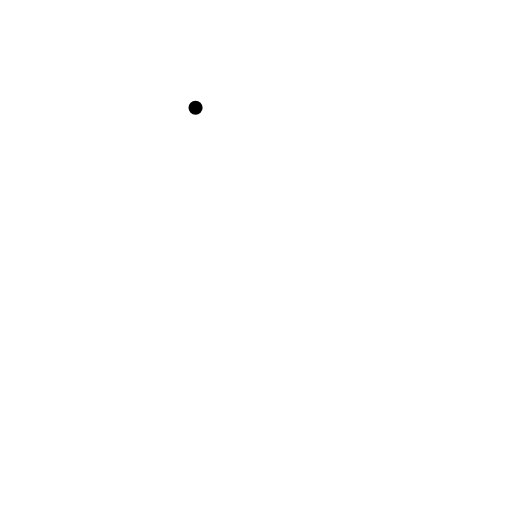
t = 0.00 s
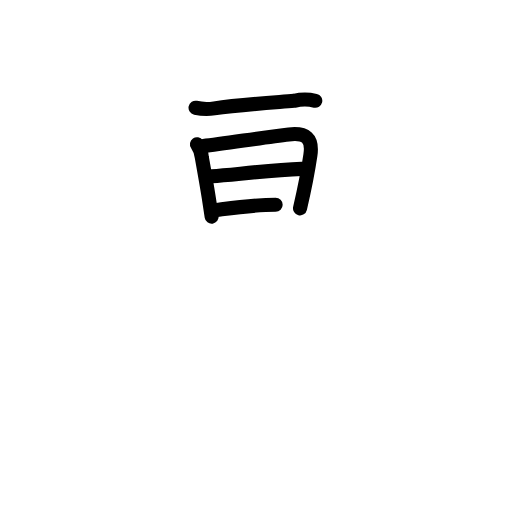
t = 4.75 s
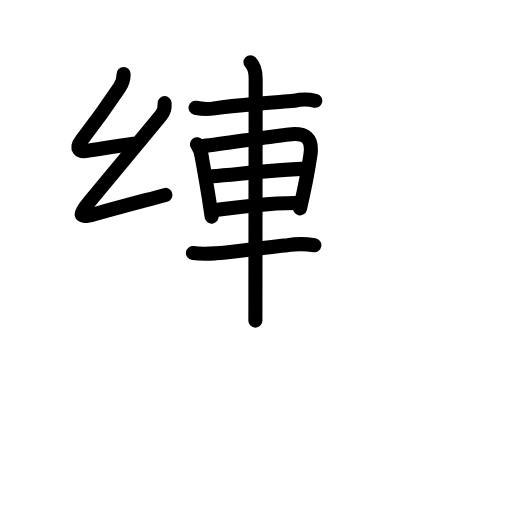
t = 8.81 s
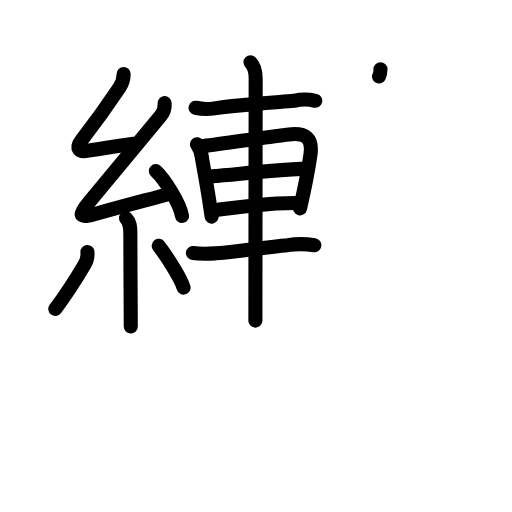
t = 13.13 s
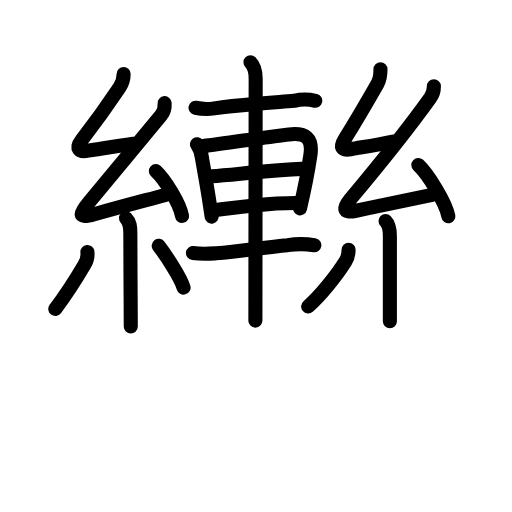
t = 17.63 s
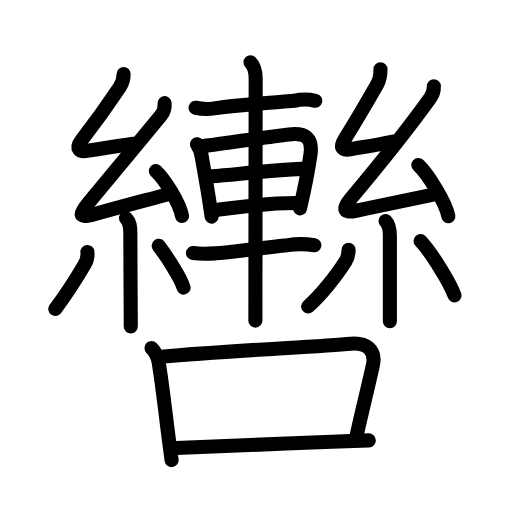
t = 22.00 s

The animated SVG that drew these frames (rendered in a browser with its animation timeline set to each time). Animation: 76 SMIL elements (animate=76); one cycle of 22.00 s.

<?xml version="1.0" encoding="UTF-8"?>
<!--
AniKanjiVG is licensed by CC-BY-SA Paul C. Sommerhoff (https://bitbucket.org/sommerhoff/anikanjivg).
AniKanjiVG uses KanjiVG which is licensed by CC-BY-SA Ulrich Apel (http://kanjivg.tagaini.net).
See also http://creativecommons.org/licenses/by-sa/3.0/
-->
<svg xmlns:kvg='http://kanjivg.tagaini.net' xmlns='http://www.w3.org/2000/svg' width='109' height='109' viewBox='0 0 109 109' style='fill:none;stroke:#000000;stroke-width:3;stroke-linecap:round;stroke-linejoin:round;' id="kvg:kanji_08f61"><g id="kvg:08f61" kvg:element="轡"><g id="kvg:08f61-g1" kvg:position="top"><g id="kvg:08f61-g2" kvg:element="車" kvg:radical="tradit"><path id="kvg:08f61-s1" kvg:type="㇐" d="M41.63,22.94c1.32,0.29,2.65,0.33,3.99,0.13c5.26-0.76,11.66-1.17,17-1.6c1.51-0.36,3.01-0.36,4.5-0.02"><animate attributeName="d" begin="0.0s" dur="0.3333333333333333s" from="M41.63,22.94C41.63,22.94,41.63,22.94,41.63,22.94" to="M41.63,22.94c1.32,0.29,2.65,0.33,3.99,0.13" />
<animate attributeName="d" begin="0.3333333333333333s" dur="0.3333333333333333s" from="M41.63,22.94c1.32,0.29,2.65,0.33,3.99,0.13c0,0,0,0,0,0,0" to="M41.63,22.94c1.32,0.29,2.65,0.33,3.99,0.13c5.26-0.76,11.66-1.17,17-1.6" />
<animate attributeName="d" begin="0.6666666666666666s" dur="0.3333333333333333s" from="M41.63,22.94c1.32,0.29,2.65,0.33,3.99,0.13c5.26-0.76,11.66-1.17,17-1.6c0,0,0,0,0,0,0" to="M41.63,22.94c1.32,0.29,2.65,0.33,3.99,0.13c5.26-0.76,11.66-1.17,17-1.6c1.51-0.36,3.01-0.36,4.5-0.02" />
</path>
<path id="kvg:08f61-s2" kvg:type="㇑" d="M41.93,30.7c0.61,0.88,0.96,1.85,1.05,2.9c0.42,2.33,0.9,4.95,1.45,8.39c0.2,1.26,0.41,2.63,0.63,4.14"><animate attributeName="d" begin="1.0s" dur="0.3333333333333333s" from="M41.93,30.7C41.93,30.7,41.93,30.7,41.93,30.7" to="M41.93,30.7c0.61,0.88,0.96,1.85,1.05,2.9" />
<animate attributeName="d" begin="1.3333333333333333s" dur="0.3333333333333333s" from="M41.93,30.7c0.61,0.88,0.96,1.85,1.05,2.9c0,0,0,0,0,0,0" to="M41.93,30.7c0.61,0.88,0.96,1.85,1.05,2.9c0.42,2.33,0.9,4.95,1.45,8.39" />
<animate attributeName="d" begin="1.6666666666666665s" dur="0.3333333333333333s" from="M41.93,30.7c0.61,0.88,0.96,1.85,1.05,2.9c0.42,2.33,0.9,4.95,1.45,8.39c0,0,0,0,0,0,0" to="M41.93,30.7c0.61,0.88,0.96,1.85,1.05,2.9c0.42,2.33,0.9,4.95,1.45,8.39c0.2,1.26,0.41,2.63,0.63,4.14" />
<animate attributeName="d" begin="0s" dur="1.0s" from="M-100,-100" to="M-100,-100" />
</path>
<path id="kvg:08f61-s3" kvg:type="㇕a" d="M43.31,31.08c4.35-0.48,13.04-1.88,18.19-2.46c3.59-0.41,5.12,0.75,4.58,4.41c-0.57,3.88-1.28,7.33-2.21,11.32"><animate attributeName="d" begin="2.0s" dur="0.3333333333333333s" from="M43.31,31.08C43.31,31.08,43.31,31.08,43.31,31.08" to="M43.31,31.08c4.35-0.48,13.04-1.88,18.19-2.46" />
<animate attributeName="d" begin="2.3333333333333335s" dur="0.3333333333333333s" from="M43.31,31.08c4.35-0.48,13.04-1.88,18.19-2.46c0,0,0,0,0,0,0" to="M43.31,31.08c4.35-0.48,13.04-1.88,18.19-2.46c3.59-0.41,5.12,0.75,4.58,4.41" />
<animate attributeName="d" begin="2.6666666666666665s" dur="0.3333333333333333s" from="M43.31,31.08c4.35-0.48,13.04-1.88,18.19-2.46c3.59-0.41,5.12,0.75,4.58,4.41c0,0,0,0,0,0,0" to="M43.31,31.08c4.35-0.48,13.04-1.88,18.19-2.46c3.59-0.41,5.12,0.75,4.58,4.41c-0.57,3.88-1.28,7.33-2.21,11.32" />
<animate attributeName="d" begin="0s" dur="2.0s" from="M-100,-100" to="M-100,-100" />
</path>
<path id="kvg:08f61-s4" kvg:type="㇐a" d="M45.09,37.52c5.28-0.4,12.16-1.27,19.14-1.57"><animate attributeName="d" begin="3.0s" dur="1.0s" from="M45.09,37.52C45.09,37.52,45.09,37.52,45.09,37.52" to="M45.09,37.52c5.28-0.4,12.16-1.27,19.14-1.57" />
<animate attributeName="d" begin="0s" dur="3.0s" from="M-100,-100" to="M-100,-100" />
</path>
<path id="kvg:08f61-s5" kvg:type="㇐a" d="M46.09,44.7c4.77-0.62,10.58-1.48,16.79-1.48"><animate attributeName="d" begin="4.0s" dur="1.0s" from="M46.09,44.7C46.09,44.7,46.09,44.7,46.09,44.7" to="M46.09,44.7c4.77-0.62,10.58-1.48,16.79-1.48" />
<animate attributeName="d" begin="0s" dur="4.0s" from="M-100,-100" to="M-100,-100" />
</path>
<path id="kvg:08f61-s6" kvg:type="㇐" d="M41.08,53.86c1.92,0.26,3.23,0.16,4.93,0.06c5.12-0.3,10.07-1.31,15.24-1.73c1.89-0.29,3.79-0.28,5.67,0.01"><animate attributeName="d" begin="5.0s" dur="0.3333333333333333s" from="M41.08,53.86C41.08,53.86,41.08,53.86,41.08,53.86" to="M41.08,53.86c1.92,0.26,3.23,0.16,4.93,0.06" />
<animate attributeName="d" begin="5.333333333333333s" dur="0.3333333333333333s" from="M41.08,53.86c1.92,0.26,3.23,0.16,4.93,0.06c0,0,0,0,0,0,0" to="M41.08,53.86c1.92,0.26,3.23,0.16,4.93,0.06c5.12-0.3,10.07-1.31,15.24-1.73" />
<animate attributeName="d" begin="5.666666666666667s" dur="0.3333333333333333s" from="M41.08,53.86c1.92,0.26,3.23,0.16,4.93,0.06c5.12-0.3,10.07-1.31,15.24-1.73c0,0,0,0,0,0,0" to="M41.08,53.86c1.92,0.26,3.23,0.16,4.93,0.06c5.12-0.3,10.07-1.31,15.24-1.73c1.89-0.29,3.79-0.28,5.67,0.01" />
<animate attributeName="d" begin="0s" dur="5.0s" from="M-100,-100" to="M-100,-100" />
</path>
<path id="kvg:08f61-s7" kvg:type="㇑" d="M53.32,13.24c0.85,0.85,1.11,2.26,1.11,3.51c0,0.57-0.04,27.2-0.05,42.13c0,4.61-0.01,8.11-0.01,9.38"><animate attributeName="d" begin="6.0s" dur="0.3333333333333333s" from="M53.32,13.24C53.32,13.24,53.32,13.24,53.32,13.24" to="M53.32,13.24c0.85,0.85,1.11,2.26,1.11,3.51" />
<animate attributeName="d" begin="6.333333333333333s" dur="0.3333333333333333s" from="M53.32,13.24c0.85,0.85,1.11,2.26,1.11,3.51c0,0,0,0,0,0,0" to="M53.32,13.24c0.85,0.85,1.11,2.26,1.11,3.51c0,0.57-0.04,27.2-0.05,42.13" />
<animate attributeName="d" begin="6.666666666666667s" dur="0.3333333333333333s" from="M53.32,13.24c0.85,0.85,1.11,2.26,1.11,3.51c0,0.57-0.04,27.2-0.05,42.13c0,0,0,0,0,0,0" to="M53.32,13.24c0.85,0.85,1.11,2.26,1.11,3.51c0,0.57-0.04,27.2-0.05,42.13c0,4.61-0.01,8.11-0.01,9.38" />
<animate attributeName="d" begin="0s" dur="6.0s" from="M-100,-100" to="M-100,-100" />
</path>
</g>
<g id="kvg:08f61-g3" kvg:element="糸"><path id="kvg:08f61-s8" kvg:type="㇜" d="M26.32,15.75c0,1-0.25,1.96-0.88,2.89c-2.32,3.48-5.57,7.98-8.1,11.24c-1.35,1.74-0.47,2.62,1.41,2.19c2.99-0.45,5.99-0.95,9.62-1.45"><animate attributeName="d" begin="7.0s" dur="0.25s" from="M26.32,15.75C26.32,15.75,26.32,15.75,26.32,15.75" to="M26.32,15.75c0,1-0.25,1.96-0.88,2.89" />
<animate attributeName="d" begin="7.25s" dur="0.25s" from="M26.32,15.75c0,1-0.25,1.96-0.88,2.89c0,0,0,0,0,0,0" to="M26.32,15.75c0,1-0.25,1.96-0.88,2.89c-2.32,3.48-5.57,7.98-8.1,11.24" />
<animate attributeName="d" begin="7.5s" dur="0.25s" from="M26.32,15.75c0,1-0.25,1.96-0.88,2.89c-2.32,3.48-5.57,7.98-8.1,11.24c0,0,0,0,0,0,0" to="M26.32,15.75c0,1-0.25,1.96-0.88,2.89c-2.32,3.48-5.57,7.98-8.1,11.24c-1.35,1.74-0.47,2.62,1.41,2.19" />
<animate attributeName="d" begin="7.75s" dur="0.25s" from="M26.32,15.75c0,1-0.25,1.96-0.88,2.89c-2.32,3.48-5.57,7.98-8.1,11.24c-1.35,1.74-0.47,2.62,1.41,2.19c0,0,0,0,0,0,0" to="M26.32,15.75c0,1-0.25,1.96-0.88,2.89c-2.32,3.48-5.57,7.98-8.1,11.24c-1.35,1.74-0.47,2.62,1.41,2.19c2.99-0.45,5.99-0.95,9.62-1.45" />
<animate attributeName="d" begin="0s" dur="7.0s" from="M-100,-100" to="M-100,-100" />
</path>
<path id="kvg:08f61-s9" kvg:type="㇜" d="M35.05,21.96c0.07,1.16-0.36,2.11-0.75,2.58c-5.68,6.83-9.29,11.22-15.3,18.44c-1.88,2.26-2.8,3.71,1.07,2.62c5.67-1.6,9.55-2.6,15.14-4.1"><animate attributeName="d" begin="8.0s" dur="0.25s" from="M35.05,21.96C35.05,21.96,35.05,21.96,35.05,21.96" to="M35.05,21.96c0.07,1.16-0.36,2.11-0.75,2.58" />
<animate attributeName="d" begin="8.25s" dur="0.25s" from="M35.05,21.96c0.07,1.16-0.36,2.11-0.75,2.58c0,0,0,0,0,0,0" to="M35.05,21.96c0.07,1.16-0.36,2.11-0.75,2.58c-5.68,6.83-9.29,11.22-15.3,18.44" />
<animate attributeName="d" begin="8.5s" dur="0.25s" from="M35.05,21.96c0.07,1.16-0.36,2.11-0.75,2.58c-5.68,6.83-9.29,11.22-15.3,18.44c0,0,0,0,0,0,0" to="M35.05,21.96c0.07,1.16-0.36,2.11-0.75,2.58c-5.68,6.83-9.29,11.22-15.3,18.44c-1.88,2.26-2.8,3.71,1.07,2.62" />
<animate attributeName="d" begin="8.75s" dur="0.25s" from="M35.05,21.96c0.07,1.16-0.36,2.11-0.75,2.58c-5.68,6.83-9.29,11.22-15.3,18.44c-1.88,2.26-2.8,3.71,1.07,2.62c0,0,0,0,0,0,0" to="M35.05,21.96c0.07,1.16-0.36,2.11-0.75,2.58c-5.68,6.83-9.29,11.22-15.3,18.44c-1.88,2.26-2.8,3.71,1.07,2.62c5.67-1.6,9.55-2.6,15.14-4.1" />
<animate attributeName="d" begin="0s" dur="8.0s" from="M-100,-100" to="M-100,-100" />
</path>
<path id="kvg:08f61-s10" kvg:type="㇔" d="M33.19,36.43c1.87,1.73,5.09,6.85,5.56,9.54"><animate attributeName="d" begin="9.0s" dur="1.0s" from="M33.19,36.43C33.19,36.43,33.19,36.43,33.19,36.43" to="M33.19,36.43c1.87,1.73,5.09,6.85,5.56,9.54" />
<animate attributeName="d" begin="0s" dur="9.0s" from="M-100,-100" to="M-100,-100" />
</path>
<path id="kvg:08f61-s11" kvg:type="㇑" d="M26.83,46.47c0.85,0.85,0.92,1.78,0.92,3.28c0,3.41,0.03,8.83,0.06,13.25c0.02,2.87,0.03,5.31,0.03,6.5"><animate attributeName="d" begin="10.0s" dur="0.3333333333333333s" from="M26.83,46.47C26.83,46.47,26.83,46.47,26.83,46.47" to="M26.83,46.47c0.85,0.85,0.92,1.78,0.92,3.28" />
<animate attributeName="d" begin="10.333333333333334s" dur="0.3333333333333333s" from="M26.83,46.47c0.85,0.85,0.92,1.78,0.92,3.28c0,0,0,0,0,0,0" to="M26.83,46.47c0.85,0.85,0.92,1.78,0.92,3.28c0,3.41,0.03,8.83,0.06,13.25" />
<animate attributeName="d" begin="10.666666666666666s" dur="0.3333333333333333s" from="M26.83,46.47c0.85,0.85,0.92,1.78,0.92,3.28c0,3.41,0.03,8.83,0.06,13.25c0,0,0,0,0,0,0" to="M26.83,46.47c0.85,0.85,0.92,1.78,0.92,3.28c0,3.41,0.03,8.83,0.06,13.25c0.02,2.87,0.03,5.31,0.03,6.5" />
<animate attributeName="d" begin="0s" dur="10.0s" from="M-100,-100" to="M-100,-100" />
</path>
<path id="kvg:08f61-s12" kvg:type="㇒" d="M18.61,53.66c0.1,1.03-0.13,1.95-0.67,2.75c-1.5,2.56-3.97,6.43-6.17,9.36"><animate attributeName="d" begin="11.0s" dur="0.5s" from="M18.61,53.66C18.61,53.66,18.61,53.66,18.61,53.66" to="M18.61,53.66c0.1,1.03-0.13,1.95-0.67,2.75" />
<animate attributeName="d" begin="11.5s" dur="0.5s" from="M18.61,53.66c0.1,1.03-0.13,1.95-0.67,2.75c0,0,0,0,0,0,0" to="M18.61,53.66c0.1,1.03-0.13,1.95-0.67,2.75c-1.5,2.56-3.97,6.43-6.17,9.36" />
<animate attributeName="d" begin="0s" dur="11.0s" from="M-100,-100" to="M-100,-100" />
</path>
<path id="kvg:08f61-s13" kvg:type="㇔" d="M33.79,52.34c1.56,2.01,4.73,6.87,5.29,8.88"><animate attributeName="d" begin="12.0s" dur="1.0s" from="M33.79,52.34C33.79,52.34,33.79,52.34,33.79,52.34" to="M33.79,52.34c1.56,2.01,4.73,6.87,5.29,8.88" />
<animate attributeName="d" begin="0s" dur="12.0s" from="M-100,-100" to="M-100,-100" />
</path>
</g>
<g id="kvg:08f61-g4" kvg:element="糸"><path id="kvg:08f61-s14" kvg:type="㇜" d="M81,14.75c0,1.12-0.04,2.02-0.63,3.06c-1.85,3.24-4.85,8.38-7,11.82c-1,1.61-0.75,2.5,1.27,2.14c2.85-0.51,5.36-0.89,8.98-1.64"><animate attributeName="d" begin="13.0s" dur="0.25s" from="M81,14.75C81,14.75,81,14.75,81,14.75" to="M81,14.75c0,1.12-0.04,2.02-0.63,3.06" />
<animate attributeName="d" begin="13.25s" dur="0.25s" from="M81,14.75c0,1.12-0.04,2.02-0.63,3.06c0,0,0,0,0,0,0" to="M81,14.75c0,1.12-0.04,2.02-0.63,3.06c-1.85,3.24-4.85,8.38-7,11.82" />
<animate attributeName="d" begin="13.5s" dur="0.25s" from="M81,14.75c0,1.12-0.04,2.02-0.63,3.06c-1.85,3.24-4.85,8.38-7,11.82c0,0,0,0,0,0,0" to="M81,14.75c0,1.12-0.04,2.02-0.63,3.06c-1.85,3.24-4.85,8.38-7,11.82c-1,1.61-0.75,2.5,1.27,2.14" />
<animate attributeName="d" begin="13.75s" dur="0.25s" from="M81,14.75c0,1.12-0.04,2.02-0.63,3.06c-1.85,3.24-4.85,8.38-7,11.82c-1,1.61-0.75,2.5,1.27,2.14c0,0,0,0,0,0,0" to="M81,14.75c0,1.12-0.04,2.02-0.63,3.06c-1.85,3.24-4.85,8.38-7,11.82c-1,1.61-0.75,2.5,1.27,2.14c2.85-0.51,5.36-0.89,8.98-1.64" />
<animate attributeName="d" begin="0s" dur="13.0s" from="M-100,-100" to="M-100,-100" />
</path>
<path id="kvg:08f61-s15" kvg:type="㇜" d="M92.37,18.36c0.01,0.89-0.39,1.95-0.77,2.48c-5.46,7.64-10.32,13.58-17.03,21.59c-1.41,1.68-1.83,3.09,1.22,2.44c5.22-1.12,10.34-2.12,16.2-3.37"><animate attributeName="d" begin="14.0s" dur="0.25s" from="M92.37,18.36C92.37,18.36,92.37,18.36,92.37,18.36" to="M92.37,18.36c0.01,0.89-0.39,1.95-0.77,2.48" />
<animate attributeName="d" begin="14.25s" dur="0.25s" from="M92.37,18.36c0.01,0.89-0.39,1.95-0.77,2.48c0,0,0,0,0,0,0" to="M92.37,18.36c0.01,0.89-0.39,1.95-0.77,2.48c-5.46,7.64-10.32,13.58-17.03,21.59" />
<animate attributeName="d" begin="14.5s" dur="0.25s" from="M92.37,18.36c0.01,0.89-0.39,1.95-0.77,2.48c-5.46,7.64-10.32,13.58-17.03,21.59c0,0,0,0,0,0,0" to="M92.37,18.36c0.01,0.89-0.39,1.95-0.77,2.48c-5.46,7.64-10.32,13.58-17.03,21.59c-1.41,1.68-1.83,3.09,1.22,2.44" />
<animate attributeName="d" begin="14.75s" dur="0.25s" from="M92.37,18.36c0.01,0.89-0.39,1.95-0.77,2.48c-5.46,7.64-10.32,13.58-17.03,21.59c-1.41,1.68-1.83,3.09,1.22,2.44c0,0,0,0,0,0,0" to="M92.37,18.36c0.01,0.89-0.39,1.95-0.77,2.48c-5.46,7.64-10.32,13.58-17.03,21.59c-1.41,1.68-1.83,3.09,1.22,2.44c5.22-1.12,10.34-2.12,16.2-3.37" />
<animate attributeName="d" begin="0s" dur="14.0s" from="M-100,-100" to="M-100,-100" />
</path>
<path id="kvg:08f61-s16" kvg:type="㇔" d="M89.06,35.13c1.99,1.84,5.89,8.05,6.39,10.91"><animate attributeName="d" begin="15.0s" dur="1.0s" from="M89.06,35.13C89.06,35.13,89.06,35.13,89.06,35.13" to="M89.06,35.13c1.99,1.84,5.89,8.05,6.39,10.91" />
<animate attributeName="d" begin="0s" dur="15.0s" from="M-100,-100" to="M-100,-100" />
</path>
<path id="kvg:08f61-s17" kvg:type="㇑" d="M82.08,47.04c0.88,0.88,0.92,2.07,0.92,3.23c0,3.43,0,8.31,0,12.23c0,2.62,0,4.82,0,5.88"><animate attributeName="d" begin="16.0s" dur="0.3333333333333333s" from="M82.08,47.04C82.08,47.04,82.08,47.04,82.08,47.04" to="M82.08,47.04c0.88,0.88,0.92,2.07,0.92,3.23" />
<animate attributeName="d" begin="16.333333333333332s" dur="0.3333333333333333s" from="M82.08,47.04c0.88,0.88,0.92,2.07,0.92,3.23c0,0,0,0,0,0,0" to="M82.08,47.04c0.88,0.88,0.92,2.07,0.92,3.23c0,3.43,0,8.31,0,12.23" />
<animate attributeName="d" begin="16.666666666666668s" dur="0.3333333333333333s" from="M82.08,47.04c0.88,0.88,0.92,2.07,0.92,3.23c0,3.43,0,8.31,0,12.23c0,0,0,0,0,0,0" to="M82.08,47.04c0.88,0.88,0.92,2.07,0.92,3.23c0,3.43,0,8.31,0,12.23c0,2.62,0,4.82,0,5.88" />
<animate attributeName="d" begin="0s" dur="16.0s" from="M-100,-100" to="M-100,-100" />
</path>
<path id="kvg:08f61-s18" kvg:type="㇒" d="M74.21,53.16c0,1.09-0.4,2.07-0.65,2.47c-1.93,3.11-5.45,7.45-7.96,9.62"><animate attributeName="d" begin="17.0s" dur="0.5s" from="M74.21,53.16C74.21,53.16,74.21,53.16,74.21,53.16" to="M74.21,53.16c0,1.09-0.4,2.07-0.65,2.47" />
<animate attributeName="d" begin="17.5s" dur="0.5s" from="M74.21,53.16c0,1.09-0.4,2.07-0.65,2.47c0,0,0,0,0,0,0" to="M74.21,53.16c0,1.09-0.4,2.07-0.65,2.47c-1.93,3.11-5.45,7.45-7.96,9.62" />
<animate attributeName="d" begin="0s" dur="17.0s" from="M-100,-100" to="M-100,-100" />
</path>
<path id="kvg:08f61-s19" kvg:type="㇔" d="M89.53,51.31c2.35,2.48,6.38,9.09,7.22,11.57"><animate attributeName="d" begin="18.0s" dur="1.0s" from="M89.53,51.31C89.53,51.31,89.53,51.31,89.53,51.31" to="M89.53,51.31c2.35,2.48,6.38,9.09,7.22,11.57" />
<animate attributeName="d" begin="0s" dur="18.0s" from="M-100,-100" to="M-100,-100" />
</path>
</g>
</g>
<g id="kvg:08f61-g5" kvg:element="口" kvg:position="bottom" kvg:radical="nelson"><path id="kvg:08f61-s20" kvg:type="㇑" d="M32.25,74.1c1.01,1.01,1.43,1.98,1.58,3.35c0.74,4.62,1.26,9.26,1.87,14.18c0.26,2.05,0.53,4.16,0.84,6.33"><animate attributeName="d" begin="19.0s" dur="0.3333333333333333s" from="M32.25,74.1C32.25,74.1,32.25,74.1,32.25,74.1" to="M32.25,74.1c1.01,1.01,1.43,1.98,1.58,3.35" />
<animate attributeName="d" begin="19.333333333333332s" dur="0.3333333333333333s" from="M32.25,74.1c1.01,1.01,1.43,1.98,1.58,3.35c0,0,0,0,0,0,0" to="M32.25,74.1c1.01,1.01,1.43,1.98,1.58,3.35c0.74,4.62,1.26,9.26,1.87,14.18" />
<animate attributeName="d" begin="19.666666666666668s" dur="0.3333333333333333s" from="M32.25,74.1c1.01,1.01,1.43,1.98,1.58,3.35c0.74,4.62,1.26,9.26,1.87,14.18c0,0,0,0,0,0,0" to="M32.25,74.1c1.01,1.01,1.43,1.98,1.58,3.35c0.74,4.62,1.26,9.26,1.87,14.18c0.26,2.05,0.53,4.16,0.84,6.33" />
<animate attributeName="d" begin="0s" dur="19.0s" from="M-100,-100" to="M-100,-100" />
</path>
<path id="kvg:08f61-s21" kvg:type="㇕b" d="M34.39,75.96c13.53-1.24,32.73-2.12,40.36-2.8c3.06-0.27,5.37,1.26,4.63,4.59c-1.15,5.22-1.89,8-3.47,15.02"><animate attributeName="d" begin="20.0s" dur="0.3333333333333333s" from="M34.39,75.96C34.39,75.96,34.39,75.96,34.39,75.96" to="M34.39,75.96c13.53-1.24,32.73-2.12,40.36-2.8" />
<animate attributeName="d" begin="20.333333333333332s" dur="0.3333333333333333s" from="M34.39,75.96c13.53-1.24,32.73-2.12,40.36-2.8c0,0,0,0,0,0,0" to="M34.39,75.96c13.53-1.24,32.73-2.12,40.36-2.8c3.06-0.27,5.37,1.26,4.63,4.59" />
<animate attributeName="d" begin="20.666666666666668s" dur="0.3333333333333333s" from="M34.39,75.96c13.53-1.24,32.73-2.12,40.36-2.8c3.06-0.27,5.37,1.26,4.63,4.59c0,0,0,0,0,0,0" to="M34.39,75.96c13.53-1.24,32.73-2.12,40.36-2.8c3.06-0.27,5.37,1.26,4.63,4.59c-1.15,5.22-1.89,8-3.47,15.02" />
<animate attributeName="d" begin="0s" dur="20.0s" from="M-100,-100" to="M-100,-100" />
</path>
<path id="kvg:08f61-s22" kvg:type="㇐b" d="M37.54,95.38c7.12-0.2,21.4-0.89,33.09-1.35c2.82-0.11,5.49-0.21,7.88-0.28"><animate attributeName="d" begin="21.0s" dur="0.5s" from="M37.54,95.38C37.54,95.38,37.54,95.38,37.54,95.38" to="M37.54,95.38c7.12-0.2,21.4-0.89,33.09-1.35" />
<animate attributeName="d" begin="21.5s" dur="0.5s" from="M37.54,95.38c7.12-0.2,21.4-0.89,33.09-1.35c0,0,0,0,0,0,0" to="M37.54,95.38c7.12-0.2,21.4-0.89,33.09-1.35c2.82-0.11,5.49-0.21,7.88-0.28" />
<animate attributeName="d" begin="0s" dur="21.0s" from="M-100,-100" to="M-100,-100" />
</path>
</g>
</g>
</svg>
